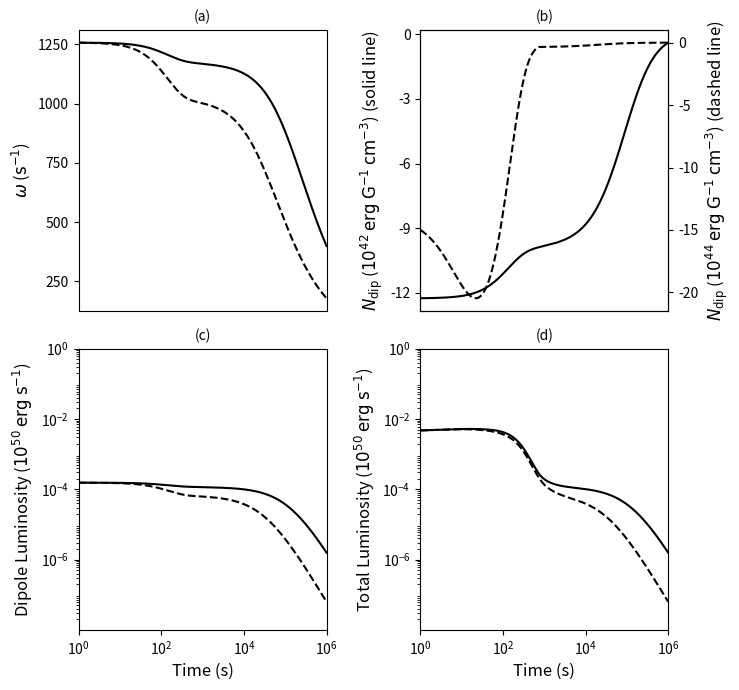

Write the Python code that produced this figure.
import os
import numpy as np
import matplotlib.pyplot as plt
from scipy.integrate import odeint
from matplotlib.ticker import MaxNLocator


# Check if sub-directory 'plots' exists - if not, create it
directory = os.path.join(os.getcwd(), "plots")
if not os.path.exists(directory):
    os.mkdir(directory)


# Global variables
G = 6.674e-8                      # Newtons constant in cgs
c = 3.0e10                        # Speed on light in cm/s
R = 1.0e6                         # Radius of Magnetar (10km)
Msol = 1.99e33                    # Solar mass in grams
M = 1.4 * Msol                    # Mass of Magnetar in grams
I = (4.0 / 5.0) * M * (R ** 2.0)  # Moment of Inertia
n = 10.0                          # Propeller "switch-on"
alpha = 0.1                       # Sound speed prescription
cs7 = 1.0                         # Sound speed in disc - 10^7 cm/s
k = 0.9                           # Capping fraction
GM = G * M
tarr = np.logspace(0.0, 6.0, num=10001, base=10.0)


# Calculate initial conditions to pass to odeint
def init_conds(MdiscI, P):
    """
Function to convert a disc mass from solar masses to grams and an initial spin
period in milliseconds into an angular frequency.

    :param MdiscI: disc mass - solar masses
    :param P: initial spin period - milliseconds
    :return: an array containing the disc mass in grams and the angular freq.
    """
    Mdisc0 = MdiscI * Msol                 # Disc mass
    omega0 = (2.0 * np.pi) / (1.0e-3 * P)  # Angular frequency

    return np.array([Mdisc0, omega0])


# Piro & Ott Model
def piroott(y, t, B, MdiscI, RdiscI, epsilon, delta):
    """
Function to be integrated by ODEINT following the model in Piro & Ott (2011).

    :param y: output from init_conds
    :param t: time points to solve for
    :param B: magnetic field strength - 10^15 G
    :param MdiscI: initial disc mass - solar masses
    :param RdiscI: disc radius - km
    :param epsilon: timescale ratio
    :param delta: mass ratio
    :return: array containing time derivatives of disc mass and angular
             frequency to be integrated by ODEINT
    """
    Mdisc, omega = y

    # Constants
    Rdisc = RdiscI * 1.0e5                 # Convert disc radius to cm
    tvisc = Rdisc / (alpha * cs7 * 1.0e7)  # Viscous timescale
    mu = 1.0e15 * B * (R ** 3.0)           # Magnetic Dipole Moment
    M0 = delta * MdiscI * Msol             # Global Mass Budget
    tfb = epsilon * tvisc                  # Fallback timescale

    # Radii - Alfven, Corotation, Light Cylinder
    Rm = ((mu ** (4.0 / 7.0)) * (GM ** (-1.0 / 7.0)) * (((3.0 * Mdisc) / tvisc)
          ** (-2.0 / 7.0)))
    Rc = (GM / (omega ** 2.0)) ** (1.0 / 3.0)
    Rlc = c / omega
    if Rm >= (k * Rlc):
        Rm = k * Rlc

    w = (Rm / Rc) ** (3.0 / 2.0)     # Fastness parameter
    bigT = 0.5 * I * (omega ** 2.0)  # Rotational energy
    modW = (0.6 * M * (c ** 2.0) * ((GM / (R * (c ** 2.0))) / (1.0 - 0.5 * (GM /
            (R * (c ** 2.0))))))     # Binding energy
    rot_param = bigT / modW          # Rotation parameter

    # Dipole torque
    Ndip = (-1.0 * (mu ** 2.0) * (omega ** 3.0)) / (6.0 * (c ** 3.0))

    # Efficiencies
    eta2 = 0.5 * (1.0 + np.tanh(n * (w - 1.0)))
    eta1 = 1.0 - eta2

    # Mass flow rates
    Mdotprop = eta2 * (Mdisc / tvisc)                        # Propelled
    Mdotacc = eta1 * (Mdisc / tvisc)                         # Accreted
    Mdotfb = (M0 / tfb) * ((t + tfb) / tfb) ** (-5.0 / 3.0)  # Fallback
    Mdotdisc = Mdotfb - Mdotprop - Mdotacc                   # Total

    # Accretion torque
    if rot_param > 0.27:
        Nacc = 0.0
    else:
        if Rm >= R:
            Nacc = ((GM * Rm) ** 0.5) * (Mdotacc - Mdotprop)
        else:
            Nacc = ((GM * R) ** 0.5) * (Mdotacc - Mdotprop)

    omegadot = (Nacc + Ndip) / I

    return np.array([Mdotdisc, omegadot])


# Bucciantini Model
def bucciantini(y, t, B, MdiscI, RdiscI, epsilon, delta):
    """
Function to be integrated by ODEINT following model in Bucciantini et al. (2006).
    :param y: output from init_conds
    :param t: time points to solve for
    :param B: magnetic field strength - 10^15 G
    :param MdiscI: initial disc mass - solar masses
    :param RdiscI: disc radius - km
    :param epsilon: timescale ratio
    :param delta: mass ratio
    :return: array containing disc mass and angular frequency time derivatives
             to be integrated by ODEINT
    """
    Mdisc, omega = y

    # Constants
    Rdisc = RdiscI * 1.0e5                 # Convert disc radius to cm
    tvisc = Rdisc / (alpha * cs7 * 1.0e7)  # Viscous timescale
    mu = 1.0e15 * B * (R ** 3.0)           # Magnetic Dipole Moment
    M0 = delta * MdiscI * Msol             # Global Mass Budget
    tfb = epsilon * tvisc                  # Fallback timescale

    # Radii - Alfven, Corotation, Light Cylinder
    Rm = ((mu ** (4.0 / 7.0)) * (GM ** (-1.0 / 7.0)) * (((3.0 * Mdisc) / tvisc)
          ** (-2.0 / 7.0)))
    Rc = (GM / (omega ** 2.0)) ** (1.0 / 3.0)
    Rlc = c / omega
    if Rm >= (k * Rlc):
        Rm = k * Rlc

    w = (Rm / Rc) ** (3.0 / 2.0)     # Fastness parameter
    bigT = 0.5 * I * (omega ** 2.0)  # Rotational energy
    modW = (0.6 * M * (c ** 2.0) * ((GM / (R * (c ** 2.0))) / (1.0 - 0.5 * (GM /
            (R * (c ** 2.0))))))     # Binding energy
    rot_param = bigT / modW          # Rotation parameter

    # Dipole torque
    Ndip = ((-2.0 / 3.0) * (((mu ** 2.0) * (omega ** 3.0)) / (c ** 3.0)) * ((Rlc
            / Rm) ** 3.0))

    # Efficiencies and Mass flow rates
    eta2 = 0.5 * (1.0 + np.tanh(n * (w - 1.0)))
    eta1 = 1.0 - eta2
    Mdotprop = eta2 * (Mdisc / tvisc)                        # Propelled
    Mdotacc = eta1 * (Mdisc / tvisc)                         # Accreted
    Mdotfb = (M0 / tfb) * ((t + tfb) / tfb) ** (-5.0 / 3.0)  # Fallback
    Mdotdisc = Mdotfb - Mdotprop - Mdotacc                   # Total

    # Accretion torque
    if rot_param > 0.27:
        Nacc = 0.
    else:
        if Rm >= R:
            Nacc = ((GM * Rm) ** 0.5) * (Mdotacc - Mdotprop)
        else:
            Nacc = ((GM * R) ** 0.5) * (Mdotacc - Mdotprop)

    omegadot = (Nacc + Ndip) / I

    return np.array([Mdotdisc, omegadot])


# === Calculations === #

# Variables
B = 1.0          # Magnetic field in 10^15 G
P = 5.0          # Spin period in milliseconds
MdiscI = 0.001   # Disc mass in solar masses
RdiscI = 1000.0  # Disc radius in km
epsilon = 0.1    # Timescale ratio
delta = 1.0      # Fallback mass ratio

# Constants and convert units to cgs
Rdisc = RdiscI * 1.0e5                 # Convert disc radius to cm
tvisc = Rdisc / (alpha * cs7 * 1.0e7)  # Viscous timescale
mu = 1.0e15 * B * (R ** 3.0)           # Magnetic Dipole Moment in G cm^3
M0 = delta * MdiscI * Msol             # Global Mass Budget
tfb = epsilon * tvisc                  # Fallback timescale

y0 = init_conds(MdiscI, P)  # Calculate initial conditions

# === Integrate the model === #

# Piro & Ott
po_soln = odeint(piroott, y0, tarr, args=(B, MdiscI, RdiscI, epsilon, delta))
po_Mdisc = np.array(po_soln[:, 0])
po_omega = np.array(po_soln[:, 1])

# Bucciantini
b_soln = odeint(bucciantini, y0, tarr, args=(B, MdiscI, RdiscI, epsilon, delta))
b_Mdisc = np.array(b_soln[:, 0])
b_omega = np.array(b_soln[:, 1])

# Recover radii, Mdotprop, and Mdotacc from returned Mdisc and omega
modW = (0.6 * M * (c ** 2.0) * ((GM / (R * (c ** 2.0))) / (1.0 - 0.5 * (GM / (R
        * (c ** 2.0))))))

# Piro & Ott
po_Rm = ((mu ** (4.0 / 7.0)) * (GM ** (-1.0 / 7.0)) * (((3.0 * po_Mdisc) / tvisc)
         ** (-2.0 / 7.0)))
po_Rc = (GM / (po_omega ** 2.0)) ** (1.0 / 3.0)
po_Rlc = c / po_omega

po_Rm = np.where((po_Rm >= k * po_Rlc), (k * po_Rlc), po_Rm)

po_w = (po_Rm / po_Rc) ** (3.0 / 2.0)
po_bigT = 0.5 * I * (po_omega ** 2.0)
po_beta = po_bigT / modW

po_Ndip = (-1.0 * (mu ** 2.0) * (po_omega ** 3.0)) / (6.0 * (c ** 3.0))

po_eta2 = 0.5 * (1.0 + np.tanh(n * (po_w - 1.0)))
po_eta1 = 1.0 - po_eta2
po_Mdotprop = po_eta2 * (po_Mdisc / tvisc)
po_Mdotacc = po_eta1 * (po_Mdisc / tvisc)

po_Nacc = np.zeros_like(po_Mdisc)
for i in range(len(po_Nacc)):
    if po_beta[i] > 0.27:
        po_Nacc[i] = 0.0
    else:
        if po_Rm[i] >= R:
            po_Nacc[i] = (((GM * po_Rm[i]) ** 0.5) * (po_Mdotacc[i] -
                          po_Mdotprop[i]))
        else:
            po_Nacc[i] = ((GM * R) ** 0.5) * (po_Mdotacc[i] - po_Mdotprop[i])

po_Ldip = ((mu ** 2.0) * (po_omega ** 4.0)) / (6.0 * (c ** 3.0))
po_Ldip = np.where((po_Ldip <= 0.0), 0.0, po_Ldip)
po_Ldip = np.where(np.isfinite(po_Ldip), po_Ldip, 0.0)

po_Lprop = ((-1.0 * po_Nacc * po_omega) - ((GM / po_Rm) * po_eta2 * (po_Mdisc /
            tvisc)))
po_Lprop = np.where((po_Lprop <= 0.0), 0.0, po_Lprop)
po_Lprop = np.where(np.isfinite(po_Lprop), po_Lprop, 0.0)

po_Ltot = po_Lprop + po_Ldip

# Bucciantini
b_Rm = ((mu ** (4.0 / 7.0)) * (GM ** (-1.0 / 7.0)) * (((3.0 * b_Mdisc) / tvisc)
        ** (-2.0 / 7.0)))
b_Rc = (GM / (b_omega ** 2.0)) ** (1.0 / 3.0)
b_Rlc = c / b_omega

b_Rm = np.where(b_Rm >= (k * b_Rlc), (k * b_Rlc), b_Rm)

b_w = (b_Rm / b_Rc) ** (3.0 / 2.0)
b_bigT = 0.5 * I * (b_omega ** 2.0)
b_beta = b_bigT / modW

b_Ndip = ((-2.0 / 3.0) * (((mu ** 2.0) * (b_omega ** 3.0)) / (c ** 3.0)) *
          ((b_Rlc / b_Rm) ** 3.0))

b_eta2 = 0.5 * (1.0 + np.tanh(n * (b_w - 1.0)))
b_eta1 = 1.0 - b_eta2
b_Mdotprop = b_eta2 * (b_Mdisc / tvisc)
b_Mdotacc = b_eta1 * (b_Mdisc / tvisc)

b_Nacc = np.zeros_like(b_Mdisc)
for i in range(len(b_Nacc)):
    if b_beta[i] > 0.27:
        b_Nacc[i] = 0.0
    else:
        if b_Rm[i] >= R:
            b_Nacc[i] = ((GM * b_Rm[i]) ** 0.5) * (b_Mdotacc[i] - b_Mdotprop[i])
        else:
            b_Nacc[i] = ((GM * R) ** 0.5) * (b_Mdotacc[i] - b_Mdotprop[i])

b_Ldip = ((mu ** 2.0) * (b_omega ** 4.0)) / (6.0 * (c ** 3.0))
b_Ldip = np.where(b_Ldip <= 0.0, 0.0, b_Ldip)
b_Ldip = np.where(np.isfinite(b_Ldip), b_Ldip, 0.0)

b_Lprop = ((-1.0 * b_Nacc * b_omega) - ((GM / b_Rm) * b_eta2 * (b_Mdisc /
           tvisc)))
b_Lprop = np.where(b_Lprop <= 0.0, 0.0, b_Lprop)
b_Lprop = np.where(np.isfinite(b_Lprop), b_Lprop, 0.0)

b_Ltot = b_Lprop + b_Ldip

# === Plotting === #

fig, ((ax1, ax2), (ax3, ax4)) = plt.subplots(2, 2, figsize=(7.5, 7))

ax1.semilogx(tarr, po_omega, c='k')
ax1.semilogx(tarr, b_omega, c='k', ls='--')
ax1.set_xlim(1.0e0, 1.0e6)
ax1.yaxis.set_major_locator(MaxNLocator(5))
ax1.tick_params(axis='both', which='major', labelsize=10)
ax1.set_xticks([])
ax1.set_ylabel('$\omega$ (${\\rm s}^{-1}$)', fontsize=12)
ax1.set_title("(a)", fontsize=10)

ax2.semilogx(tarr, po_Ndip/1.0e42, c='k')
ax2.set_xlim(1.0e0, 1.0e6)
ax2.yaxis.set_major_locator(MaxNLocator(5))
ax2.tick_params(axis='both', which='major', labelsize=10)
ax2.set_xticks([])
ax2.set_ylabel('$N_{\\rm dip}$ ($10^{42}$ ${\\rm erg}$ ${\\rm G}^{-1}$ '
               '${\\rm cm}^{-3}$) (solid line)', fontsize=12)
ax2.set_title("(b)", fontsize=10)

ax2twin = ax2.twinx()
ax2twin.semilogx(tarr, b_Ndip/1.0e44, c='k', ls='--')
ax2twin.tick_params(axis='both', which='major', labelsize=10)
ax2twin.set_xticks([])
ax2twin.set_ylabel('$N_{\\rm dip}$ ($10^{44}$ ${\\rm erg}$ ${\\rm G}^{-1}$ '
                   '${\\rm cm}^{-3}$) (dashed line)', fontsize=12)

ax3.loglog(tarr, po_Ldip/1.0e50, c='k')
ax3.loglog(tarr, b_Ldip/1.0e50, c='k', ls='--')
ax3.set_xlim(1.0e0, 1.0e6)
ax3.set_ylim(1.0e-8, 1.0e0)
ax3.set_xticks([1.0e0, 1.0e2, 1.0e4, 1.0e6])
ax3.set_yticks([1.0e-6, 1.0e-4, 1.0e-2, 1.0e0])
ax3.tick_params(axis='both', which='major', labelsize=10)
ax3.set_xlabel('Time (s)', fontsize=12)
ax3.set_ylabel('Dipole Luminosity ($10^{50}$ ${\\rm erg}$ ${\\rm s}^{-1}$)',
               fontsize=12)
ax3.set_title("(c)", fontsize=10)

ax4.loglog(tarr, po_Ltot/1.0e50, c='k')
ax4.loglog(tarr, b_Ltot/1.0e50, c='k', ls='--')
ax4.set_xlim(1.0e0, 1.0e6)
ax4.set_ylim(1.0e-8, 1.0e0)
ax4.set_xticks([1.0e0, 1.0e2, 1.0e4, 1.0e6])
ax4.set_yticks([1.0e-6, 1.0e-4, 1.0e-2, 1.0e0])
ax4.tick_params(axis='both', which='major', labelsize=10)
ax4.set_xlabel('Time (s)', fontsize=12)
ax4.set_ylabel('Total Luminosity ($10^{50}$ ${\\rm erg}$ ${\\rm s}^{-1}$)',
               fontsize=12)
ax4.set_title("(d)", fontsize=10)

fig.tight_layout()
fig.savefig(os.path.join(directory, "figure3.png"))
